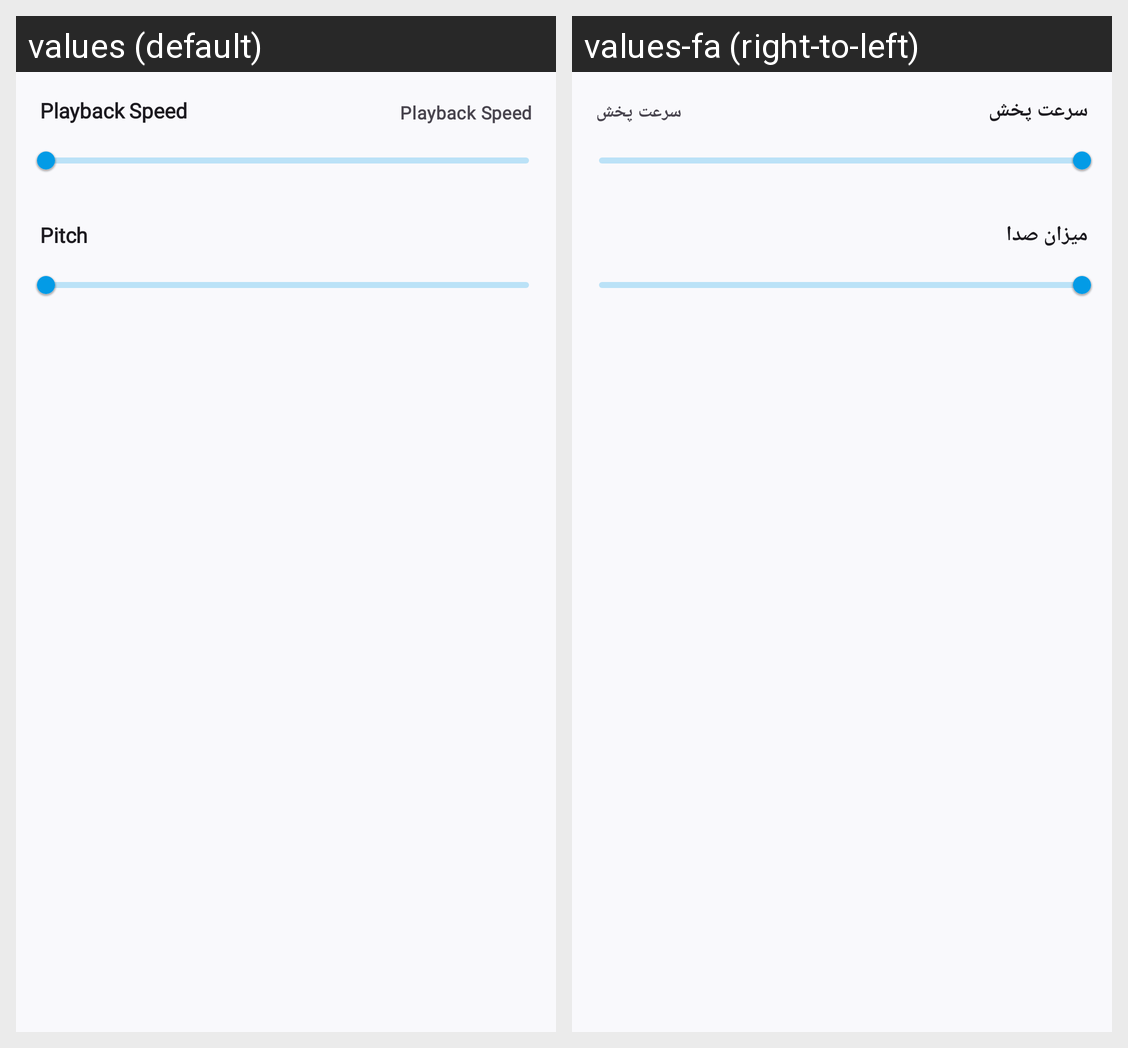

Strings drawn on this Android screen and how each of the app's shown locales translates them:
Android screen res/layout/dialog_playback_speed.xml rendered under 2 locales, left to right: values (default), values-fa (right-to-left). Device: Nexus 5 (rendered at 1080×1920; each locale shown at half size, 540×960, under a caption strip naming it); theme Theme.MyAudioPlayer.LightBlue.
Strings drawn on this screen, with the default value and each locale's value (text and hints the layout hard-codes, and strings that could not be matched under every locale, appear in the picture but are not listed):

playback_speed
  values: Playback Speed
  values-fa: سرعت پخش

playback_pitch
  values: Pitch
  values-fa: میزان صدا
